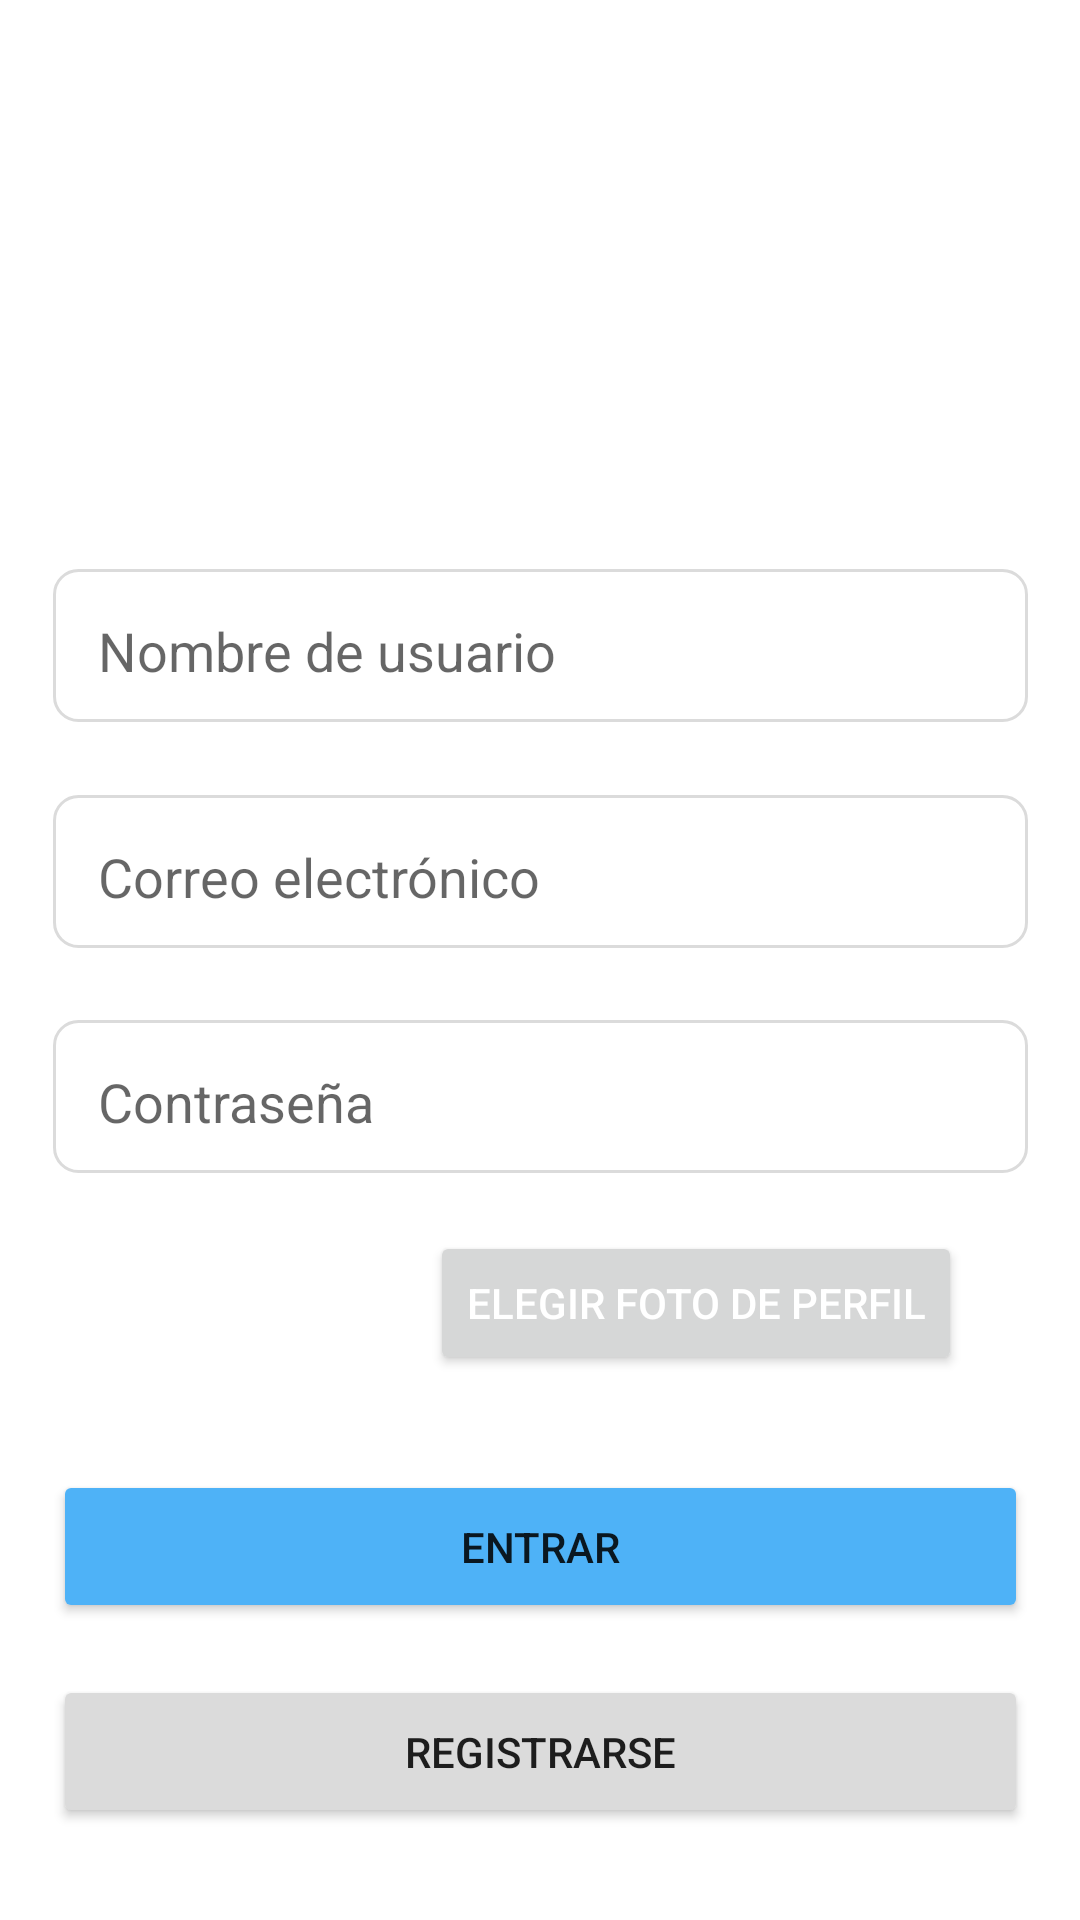

Android layout source for this screen:
<!-- AndroidManifest.xml: application theme Theme.LoginFirebase_Pablo -->
<!-- res/layout/activity_registro.xml -->
<?xml version="1.0" encoding="utf-8"?>
<androidx.constraintlayout.widget.ConstraintLayout xmlns:android="http://schemas.android.com/apk/res/android"
    xmlns:app="http://schemas.android.com/apk/res-auto"
    xmlns:tools="http://schemas.android.com/tools"
    android:layout_width="match_parent"
    android:layout_height="match_parent"
    android:background="#FFFFFF"
    tools:context=".MainActivity">

    <ImageView
        android:id="@+id/imageView2"
        android:layout_width="303dp"
        android:layout_height="75dp"
        app:layout_constraintBottom_toBottomOf="parent"
        app:layout_constraintEnd_toEndOf="parent"
        app:layout_constraintStart_toStartOf="parent"
        app:layout_constraintTop_toTopOf="parent"
        app:layout_constraintVertical_bias="0.157"
        app:srcCompat="@drawable/instagram_logo" />

    <EditText
        android:id="@+id/etPassword"
        android:layout_width="325dp"
        android:layout_height="51dp"
        android:background="@drawable/rounded_edittext"
        android:backgroundTintMode="add"
        android:ems="10"
        android:hint="Contraseña"
        android:inputType="textPassword"
        android:padding="15dp"
        android:textColor="#000000"
        app:layout_constraintBottom_toBottomOf="parent"
        app:layout_constraintEnd_toEndOf="parent"
        app:layout_constraintStart_toStartOf="parent"
        app:layout_constraintTop_toTopOf="parent"
        app:layout_constraintVertical_bias="0.577" />

    <EditText
        android:id="@+id/etUsuario"
        android:layout_width="325dp"
        android:layout_height="51dp"
        android:background="@drawable/rounded_edittext"
        android:backgroundTint="#00FFFFFF"
        android:backgroundTintMode="add"
        android:ems="10"
        android:hint="Correo electrónico"
        android:inputType="textPersonName"
        android:padding="15dp"
        android:textColor="#000000"
        app:layout_constraintBottom_toBottomOf="parent"
        app:layout_constraintEnd_toEndOf="parent"
        app:layout_constraintStart_toStartOf="parent"
        app:layout_constraintTop_toTopOf="parent"
        app:layout_constraintVertical_bias="0.45" />

    <EditText
        android:id="@+id/etUsuario2"
        android:layout_width="325dp"
        android:layout_height="51dp"
        android:background="@drawable/rounded_edittext"
        android:backgroundTint="#00FFFFFF"
        android:backgroundTintMode="add"
        android:ems="10"
        android:hint="Nombre de usuario"
        android:inputType="textPersonName"
        android:padding="15dp"
        android:textColor="#000000"
        app:layout_constraintBottom_toBottomOf="parent"
        app:layout_constraintEnd_toEndOf="parent"
        app:layout_constraintStart_toStartOf="parent"
        app:layout_constraintTop_toTopOf="parent"
        app:layout_constraintVertical_bias="0.322" />

    <Button
        android:id="@+id/btnLogueo"
        android:layout_width="325dp"
        android:layout_height="51dp"
        android:backgroundTint="#4eb2f7"
        android:text="Entrar"
        app:layout_constraintBottom_toBottomOf="parent"
        app:layout_constraintEnd_toEndOf="parent"
        app:layout_constraintStart_toStartOf="parent"
        app:layout_constraintTop_toTopOf="parent"
        app:layout_constraintVertical_bias="0.832" />

    <Button
        android:id="@+id/btnRegister"
        android:layout_width="325dp"
        android:layout_height="51dp"
        android:backgroundTint="#dbdbdb"
        android:text="Registrarse"
        app:layout_constraintBottom_toBottomOf="parent"
        app:layout_constraintEnd_toEndOf="parent"
        app:layout_constraintStart_toStartOf="parent"
        app:layout_constraintTop_toTopOf="parent"
        app:layout_constraintVertical_bias="0.948" />

    <ImageView
        android:id="@+id/imageView"
        android:layout_width="97dp"
        android:layout_height="81dp"
        app:layout_constraintBottom_toBottomOf="parent"
        app:layout_constraintEnd_toEndOf="parent"
        app:layout_constraintHorizontal_bias="0.136"
        app:layout_constraintStart_toStartOf="parent"
        app:layout_constraintTop_toTopOf="parent"
        app:layout_constraintVertical_bias="0.706"
        app:srcCompat="@drawable/googleg_standard_color_18" />

    <Button
        android:id="@+id/btnImagen"
        android:layout_width="wrap_content"
        android:layout_height="wrap_content"
        android:text="Elegir foto de perfil"
        android:textColor="#FFFFFF"
        app:layout_constraintBottom_toBottomOf="parent"
        app:layout_constraintEnd_toEndOf="parent"
        app:layout_constraintHorizontal_bias="0.785"
        app:layout_constraintStart_toStartOf="parent"
        app:layout_constraintTop_toTopOf="parent"
        app:layout_constraintVertical_bias="0.693" />

</androidx.constraintlayout.widget.ConstraintLayout>
<!-- resources referenced by this layout -->
<resources>
  <!-- drawable rounded_edittext (drawable) -->
  <?xml version="1.0" encoding="utf-8"?>
  <shape xmlns:android="http://schemas.android.com/apk/res/android"
      android:shape="rectangle">
      <corners android:radius="8dp" />
      <solid android:color="#FFFFFF" />
      <stroke android:width="1dp" android:color="#dbdbdb" />
  </shape>
  <style name="Theme.LoginFirebase_Pablo" parent="Theme.MaterialComponents.DayNight.DarkActionBar">
          
          <item name="colorPrimary">@color/purple_500</item>
          <item name="colorPrimaryVariant">@color/purple_700</item>
          <item name="colorOnPrimary">@color/white</item>
          
          <item name="colorSecondary">@color/teal_200</item>
          <item name="colorSecondaryVariant">@color/teal_700</item>
          <item name="colorOnSecondary">@color/black</item>
          
          <item name="android:statusBarColor">?attr/colorPrimaryVariant</item>
          
      </style>
  <!-- not gathered from this repository: default colours our renderer supplied (Android Studio template values) -->
  <color name="purple_500">#FF6200EE</color>
  <color name="purple_700">#FF3700B3</color>
  <color name="teal_200">#FF03DAC5</color>
  <color name="teal_700">#FF018786</color>
  <color name="black">#FF000000</color>
  <color name="white">#FFFFFFFF</color>
</resources>
